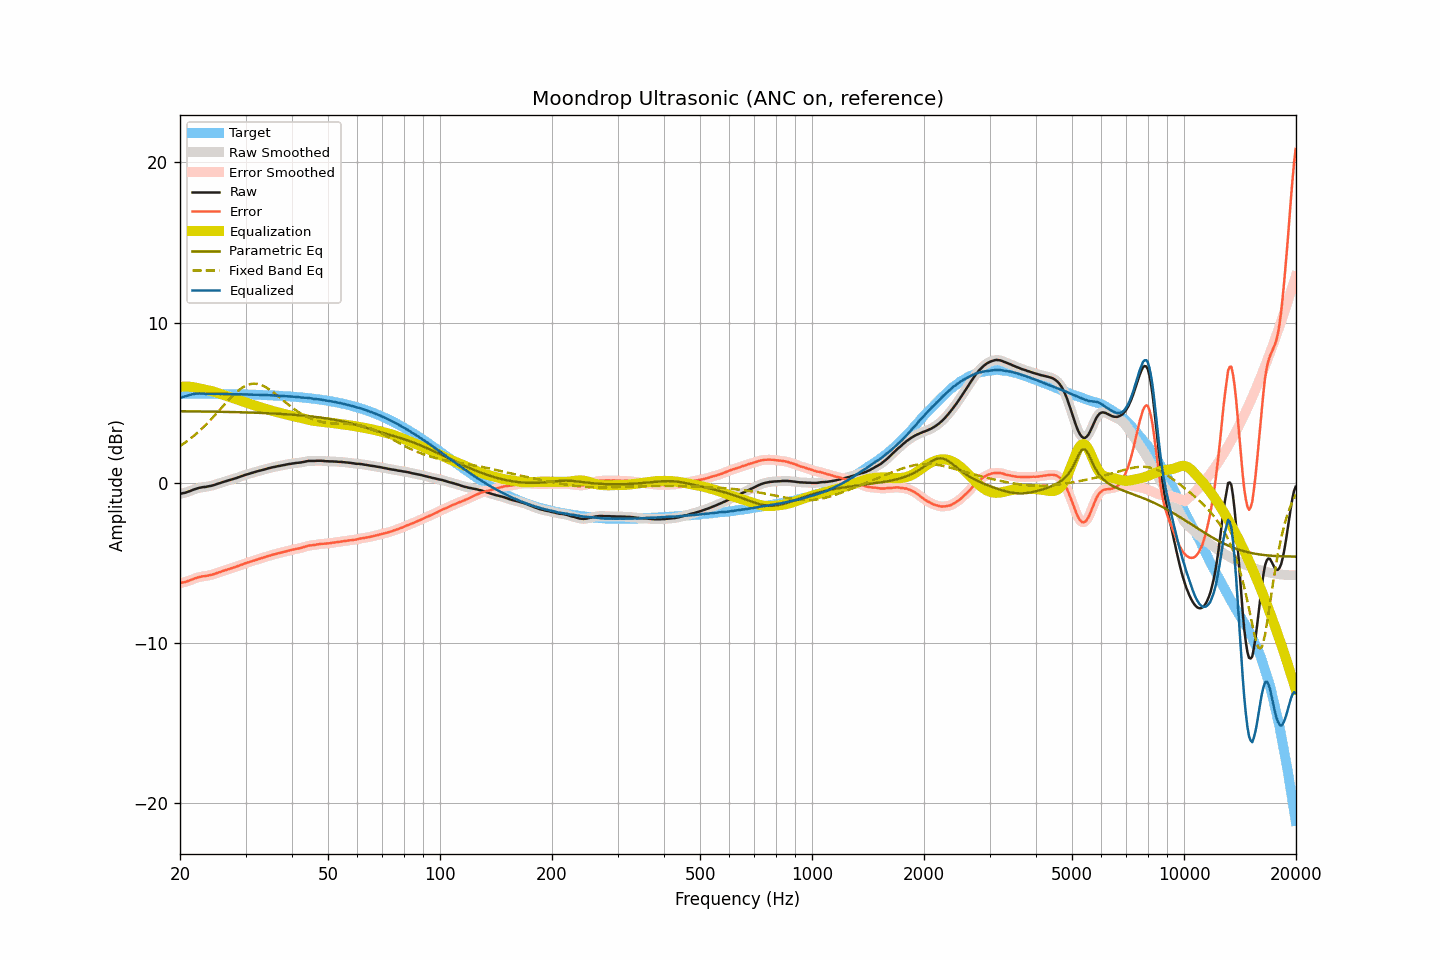

Source data for this figure (header and first rows):
frequency, raw, smoothed, error, error_smoothed, equalization, parametric_eq, fixed_band_eq, equalized_raw, equalized_smoothed, target
20.00, -0.69, -0.69, -6.26, -6.26, 5.99, 4.47, 2.30, 5.30, 5.30, 5.57
20.20, -0.66, -0.67, -6.23, -6.24, 6.00, 4.47, 2.36, 5.34, 5.33, 5.57
20.40, -0.64, -0.64, -6.21, -6.22, 6.01, 4.47, 2.43, 5.37, 5.36, 5.57
20.61, -0.62, -0.62, -6.19, -6.19, 6.01, 4.47, 2.50, 5.39, 5.39, 5.57
20.81, -0.59, -0.59, -6.16, -6.16, 6.01, 4.47, 2.57, 5.42, 5.42, 5.57
21.02, -0.55, -0.55, -6.12, -6.13, 6.01, 4.47, 2.65, 5.46, 5.45, 5.57
21.23, -0.52, -0.52, -6.09, -6.09, 6.00, 4.46, 2.72, 5.48, 5.48, 5.57
21.44, -0.48, -0.48, -6.05, -6.05, 5.99, 4.46, 2.80, 5.51, 5.51, 5.57
21.66, -0.44, -0.44, -6.01, -6.01, 5.98, 4.46, 2.88, 5.54, 5.54, 5.57
21.87, -0.40, -0.40, -5.97, -5.97, 5.96, 4.46, 2.97, 5.56, 5.56, 5.57
22.09, -0.37, -0.37, -5.94, -5.94, 5.94, 4.46, 3.05, 5.57, 5.57, 5.57
22.31, -0.34, -0.34, -5.91, -5.90, 5.91, 4.46, 3.14, 5.57, 5.58, 5.57
22.54, -0.31, -0.31, -5.88, -5.88, 5.89, 4.46, 3.23, 5.58, 5.58, 5.57
22.76, -0.29, -0.29, -5.85, -5.85, 5.87, 4.46, 3.33, 5.58, 5.58, 5.56
22.99, -0.27, -0.27, -5.83, -5.84, 5.84, 4.45, 3.42, 5.57, 5.57, 5.56
23.22, -0.26, -0.26, -5.82, -5.82, 5.82, 4.45, 3.52, 5.56, 5.56, 5.56
23.45, -0.25, -0.25, -5.81, -5.81, 5.80, 4.45, 3.62, 5.55, 5.56, 5.56
23.69, -0.23, -0.23, -5.79, -5.79, 5.79, 4.45, 3.72, 5.56, 5.56, 5.56
23.92, -0.21, -0.21, -5.77, -5.77, 5.77, 4.45, 3.82, 5.56, 5.56, 5.56
24.16, -0.19, -0.19, -5.75, -5.75, 5.75, 4.45, 3.93, 5.56, 5.55, 5.56
24.40, -0.17, -0.17, -5.73, -5.72, 5.72, 4.45, 4.03, 5.55, 5.55, 5.56
24.65, -0.14, -0.14, -5.70, -5.70, 5.69, 4.44, 4.14, 5.55, 5.55, 5.56
24.89, -0.11, -0.11, -5.66, -5.66, 5.66, 4.44, 4.25, 5.55, 5.55, 5.55
25.14, -0.07, -0.07, -5.62, -5.63, 5.63, 4.44, 4.36, 5.56, 5.55, 5.55
25.39, -0.04, -0.04, -5.59, -5.59, 5.59, 4.44, 4.48, 5.55, 5.55, 5.55
25.65, -0.01, -0.01, -5.56, -5.56, 5.56, 4.44, 4.59, 5.55, 5.55, 5.55
25.91, 0.03, 0.03, -5.52, -5.52, 5.52, 4.43, 4.70, 5.55, 5.55, 5.55
26.16, 0.06, 0.06, -5.49, -5.49, 5.49, 4.43, 4.81, 5.55, 5.55, 5.55
26.43, 0.09, 0.09, -5.46, -5.45, 5.46, 4.43, 4.93, 5.55, 5.55, 5.55
26.69, 0.12, 0.12, -5.42, -5.42, 5.42, 4.43, 5.04, 5.54, 5.54, 5.54
26.96, 0.15, 0.15, -5.39, -5.39, 5.39, 4.43, 5.15, 5.54, 5.54, 5.54
27.23, 0.18, 0.18, -5.36, -5.36, 5.36, 4.42, 5.25, 5.54, 5.54, 5.54
27.50, 0.21, 0.21, -5.33, -5.33, 5.33, 4.42, 5.36, 5.54, 5.54, 5.54
27.77, 0.24, 0.24, -5.30, -5.30, 5.30, 4.42, 5.46, 5.54, 5.53, 5.54
28.05, 0.27, 0.27, -5.26, -5.26, 5.26, 4.42, 5.56, 5.53, 5.53, 5.53
28.33, 0.30, 0.30, -5.23, -5.23, 5.23, 4.41, 5.65, 5.53, 5.53, 5.53
28.62, 0.34, 0.34, -5.19, -5.19, 5.19, 4.41, 5.73, 5.53, 5.53, 5.53
28.90, 0.37, 0.37, -5.16, -5.16, 5.15, 4.41, 5.81, 5.53, 5.53, 5.53
29.19, 0.41, 0.41, -5.12, -5.12, 5.12, 4.41, 5.89, 5.53, 5.53, 5.53
29.48, 0.44, 0.44, -5.08, -5.08, 5.08, 4.40, 5.96, 5.52, 5.52, 5.52
29.78, 0.48, 0.48, -5.04, -5.04, 5.05, 4.40, 6.02, 5.53, 5.52, 5.52
30.08, 0.51, 0.51, -5.01, -5.01, 5.01, 4.40, 6.07, 5.52, 5.52, 5.52
30.38, 0.54, 0.54, -4.98, -4.97, 4.98, 4.39, 6.11, 5.52, 5.52, 5.52
30.68, 0.57, 0.57, -4.94, -4.94, 4.94, 4.39, 6.14, 5.51, 5.51, 5.51
30.99, 0.60, 0.60, -4.91, -4.91, 4.91, 4.39, 6.17, 5.51, 5.51, 5.51
31.30, 0.63, 0.63, -4.88, -4.88, 4.87, 4.38, 6.18, 5.50, 5.50, 5.51
31.61, 0.66, 0.66, -4.84, -4.84, 4.84, 4.38, 6.19, 5.50, 5.50, 5.50
31.93, 0.69, 0.69, -4.81, -4.81, 4.81, 4.38, 6.19, 5.50, 5.50, 5.50
32.24, 0.72, 0.72, -4.78, -4.78, 4.78, 4.37, 6.18, 5.50, 5.50, 5.50
32.57, 0.75, 0.75, -4.74, -4.75, 4.75, 4.37, 6.15, 5.50, 5.50, 5.49
32.89, 0.77, 0.77, -4.72, -4.72, 4.72, 4.37, 6.12, 5.49, 5.49, 5.49
33.22, 0.80, 0.80, -4.69, -4.69, 4.69, 4.36, 6.08, 5.49, 5.48, 5.49
33.55, 0.82, 0.82, -4.66, -4.66, 4.65, 4.36, 6.04, 5.48, 5.48, 5.48
33.89, 0.85, 0.85, -4.63, -4.63, 4.62, 4.35, 5.99, 5.47, 5.48, 5.48
34.23, 0.88, 0.88, -4.59, -4.59, 4.59, 4.35, 5.93, 5.47, 5.47, 5.47
34.57, 0.91, 0.91, -4.56, -4.56, 4.56, 4.34, 5.87, 5.47, 5.47, 5.47
34.92, 0.93, 0.93, -4.53, -4.53, 4.53, 4.34, 5.80, 5.46, 5.47, 5.46
35.27, 0.96, 0.96, -4.50, -4.50, 4.50, 4.33, 5.73, 5.46, 5.46, 5.46
35.62, 0.98, 0.98, -4.47, -4.48, 4.48, 4.33, 5.65, 5.46, 5.45, 5.45
35.97, 1.00, 1.00, -4.45, -4.45, 4.45, 4.32, 5.57, 5.45, 5.45, 5.45
... 635 more rows
